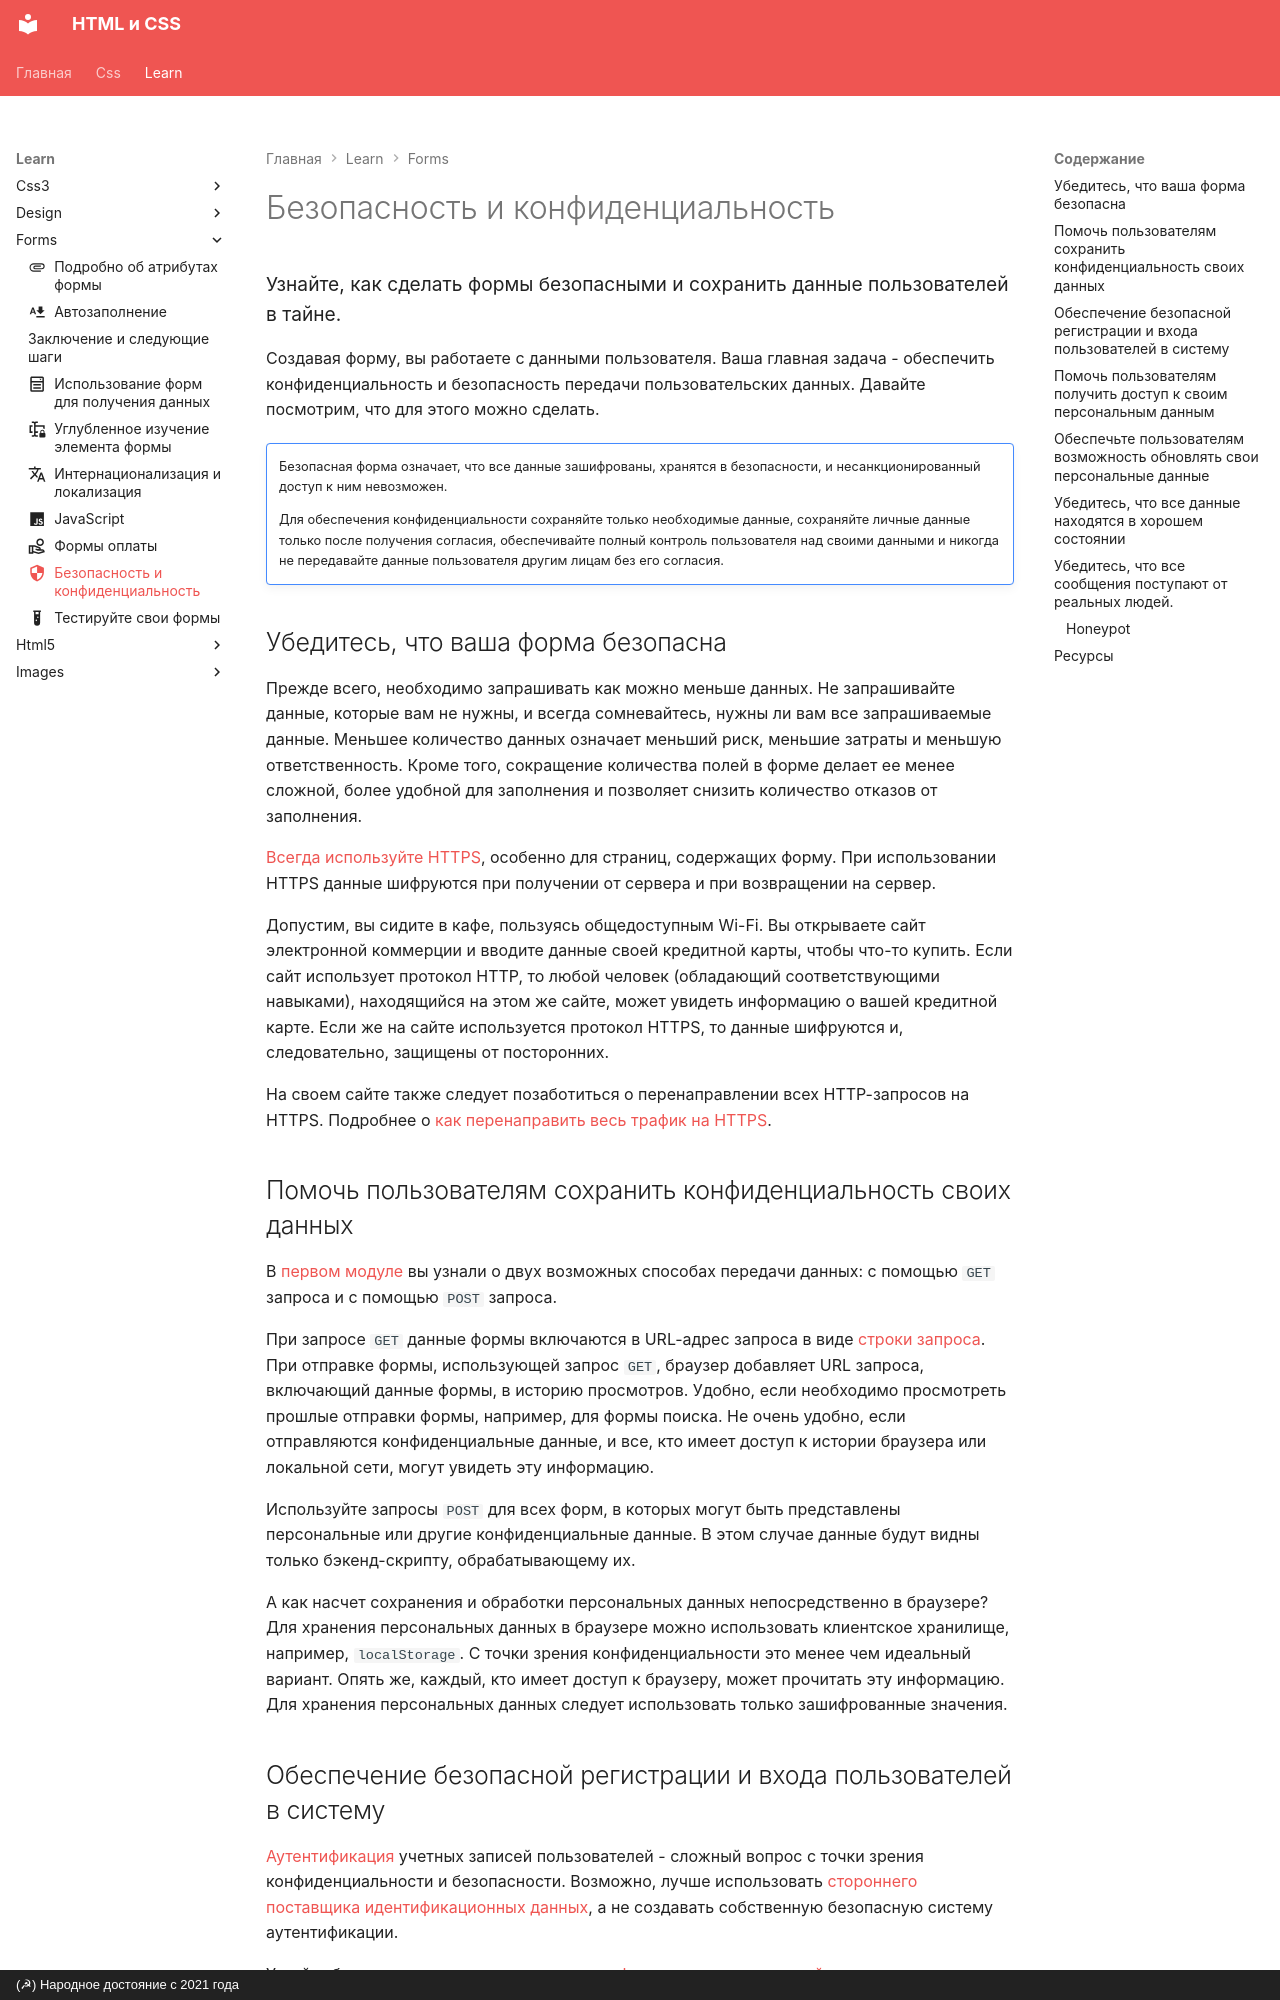

repository: xsltdev/hcdev.ru · page: learn/forms/security-privacy/index.html · generator: mkdocs · copyright: (☭) Народное достояние с 2021 года

---
description: Узнайте, как сделать формы безопасными и сохранить данные пользователей в тайне.
icon: material/security
---

# Безопасность и конфиденциальность

<big>Узнайте, как сделать формы безопасными и сохранить данные пользователей в тайне.</big>

Создавая форму, вы работаете с данными пользователя. Ваша главная задача - обеспечить конфиденциальность и безопасность передачи пользовательских данных. Давайте посмотрим, что для этого можно сделать.

!!!note ""

    Безопасная форма означает, что все данные зашифрованы, хранятся в безопасности, и несанкционированный доступ к ним невозможен.

    Для обеспечения конфиденциальности сохраняйте только необходимые данные, сохраняйте личные данные только после получения согласия, обеспечивайте полный контроль пользователя над своими данными и никогда не передавайте данные пользователя другим лицам без его согласия.

## Убедитесь, что ваша форма безопасна

Прежде всего, необходимо запрашивать как можно меньше данных. Не запрашивайте данные, которые вам не нужны, и всегда сомневайтесь, нужны ли вам все запрашиваемые данные. Меньшее количество данных означает меньший риск, меньшие затраты и меньшую ответственность. Кроме того, сокращение количества полей в форме делает ее менее сложной, более удобной для заполнения и позволяет снизить количество отказов от заполнения.

[Всегда используйте HTTPS](https://web.dev/secure/#secure-connections-with-https), особенно для страниц, содержащих форму. При использовании HTTPS данные шифруются при получении от сервера и при возвращении на сервер.

Допустим, вы сидите в кафе, пользуясь общедоступным Wi-Fi. Вы открываете сайт электронной коммерции и вводите данные своей кредитной карты, чтобы что-то купить. Если сайт использует протокол HTTP, то любой человек (обладающий соответствующими навыками), находящийся на этом же сайте, может увидеть информацию о вашей кредитной карте. Если же на сайте используется протокол HTTPS, то данные шифруются и, следовательно, защищены от посторонних.

На своем сайте также следует позаботиться о перенаправлении всех HTTP-запросов на HTTPS. Подробнее о [как перенаправить весь трафик на HTTPS](https://geekflare.com/http-to-https-redirection/).

## Помочь пользователям сохранить конфиденциальность своих данных

В [первом модуле](form-element.md) вы узнали о двух возможных способах передачи данных: с помощью `GET` запроса и с помощью `POST` запроса.

При запросе `GET` данные формы включаются в URL-адрес запроса в виде [строки запроса](https://en.wikipedia.org/wiki/Query_string). При отправке формы, использующей запрос `GET`, браузер добавляет URL запроса, включающий данные формы, в историю просмотров. Удобно, если необходимо просмотреть прошлые отправки формы, например, для формы поиска. Не очень удобно, если отправляются конфиденциальные данные, и все, кто имеет доступ к истории браузера или локальной сети, могут увидеть эту информацию.

Используйте запросы `POST` для всех форм, в которых могут быть представлены персональные или другие конфиденциальные данные. В этом случае данные будут видны только бэкенд-скрипту, обрабатывающему их.

А как насчет сохранения и обработки персональных данных непосредственно в браузере? Для хранения персональных данных в браузере можно использовать клиентское хранилище, например, `localStorage`. С точки зрения конфиденциальности это менее чем идеальный вариант. Опять же, каждый, кто имеет доступ к браузеру, может прочитать эту информацию. Для хранения персональных данных следует использовать только зашифрованные значения.
